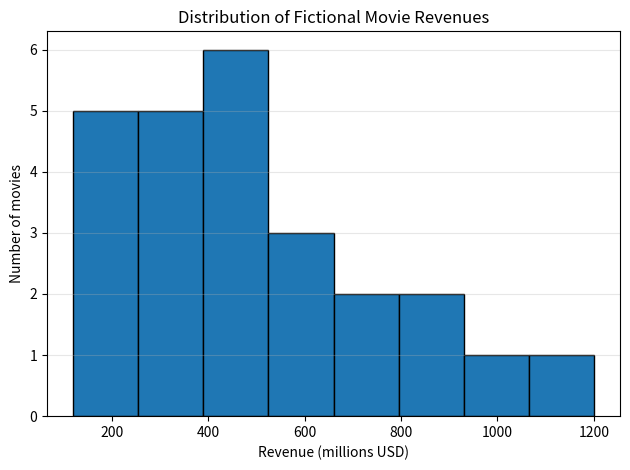

This chart was generated by the following Python code:
import matplotlib.pyplot as plt
revenues = [120, 180, 210, 230, 250, 280, 300, 320, 340, 360,
            390, 410, 430, 460, 480, 510, 550, 590, 620, 700,
            740, 810, 900, 1050, 1200]
plt.hist(revenues, bins=8, edgecolor="black")
plt.title("Distribution of Fictional Movie Revenues")
plt.xlabel("Revenue (millions USD)")
plt.ylabel("Number of movies")
plt.grid(axis="y", alpha=0.3)
plt.tight_layout()
plt.show()
